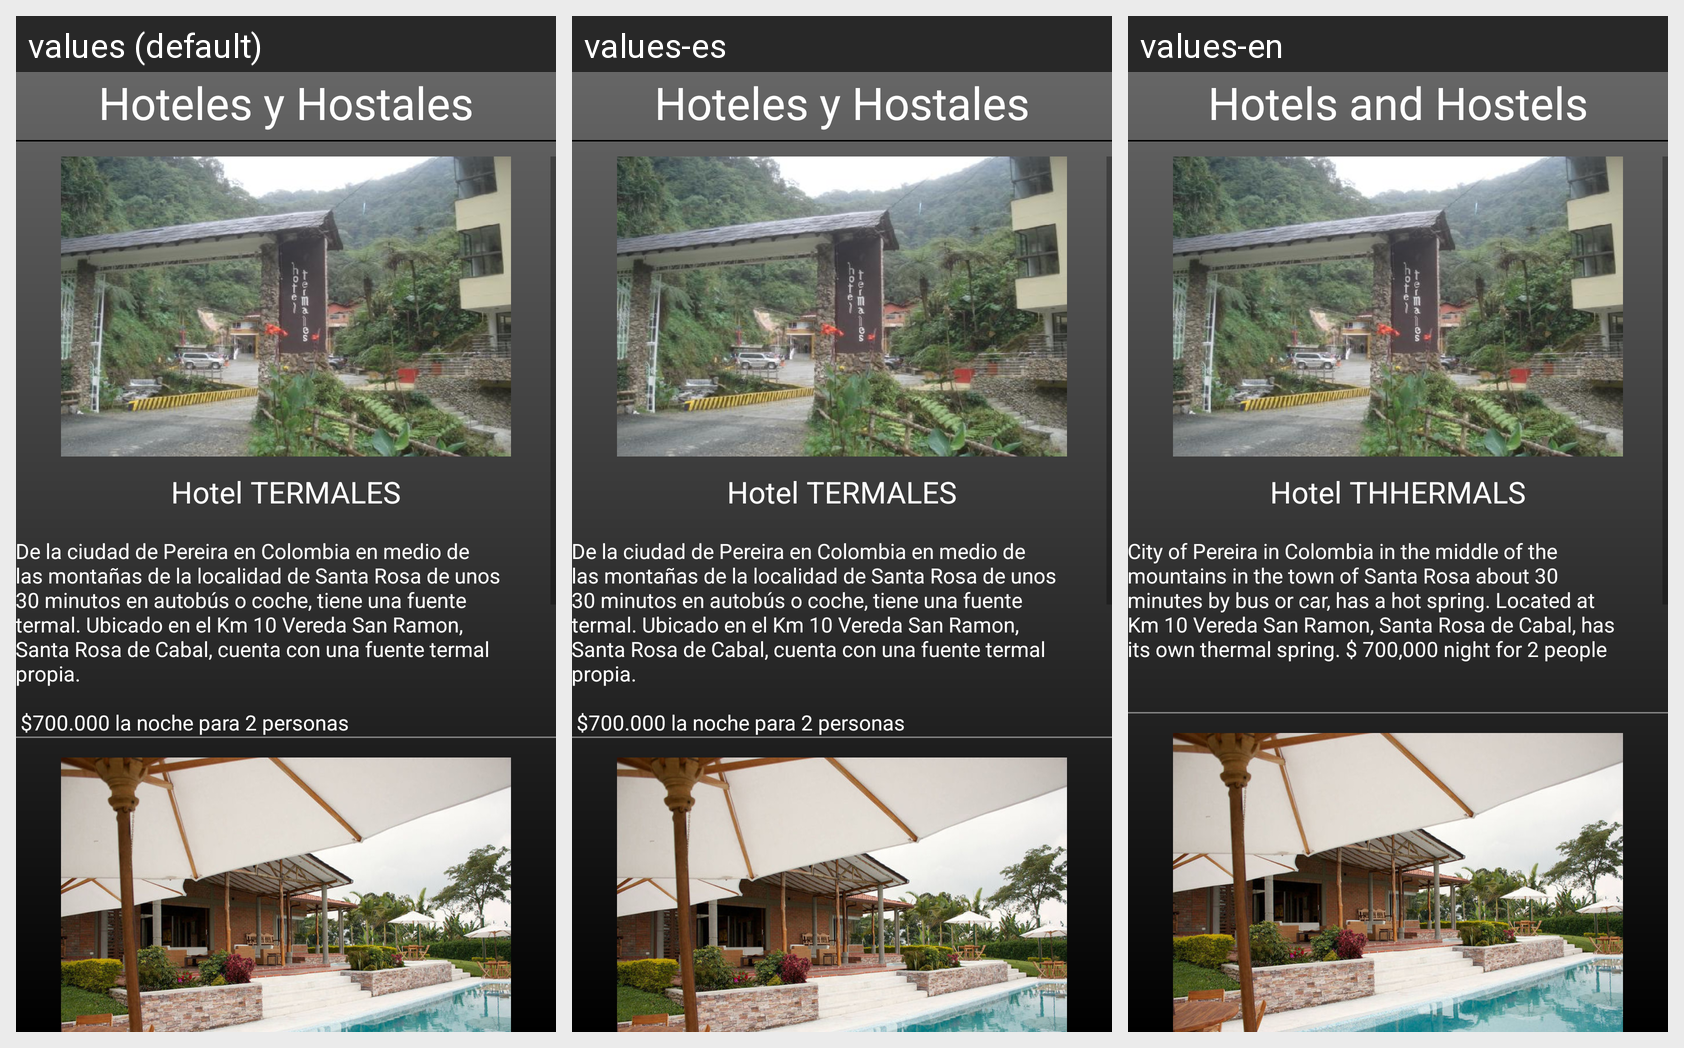

The same Android screen rendered under several of its app's locales, left to right. List the strings drawn on it with the default value and each locale's translation.
Android screen res/layout/activity_hotels.xml rendered under 3 locales, left to right: values (default), values-es, values-en. Device: Nexus 5 (rendered at 1080×1920; each locale shown at half size, 540×960, under a caption strip naming it); theme AppTheme.
Strings drawn on this screen, with the default value and each locale's value (text and hints the layout hard-codes, and strings that could not be matched under every locale, appear in the picture but are not listed):

hotel
  values: Hoteles y Hostales
  values-es: Hoteles y Hostales
  values-en: Hotels and Hostels

hoteltermalestitle
  values: Hotel TERMALES
  values-es: Hotel TERMALES
  values-en: Hotel THHERMALS

hoteltermalesinfo
  values: 
      De la ciudad de Pereira en Colombia en medio de las montañas de la localidad de Santa Rosa de unos 30 minutos en autobús o coche, tiene una fuente termal. Ubicado en el Km 10 Vereda San Ramon, Santa Rosa de Cabal, cuenta con una fuente termal propia. 
      
       $700.000 la noche para 2 personas
  values-es: 
      De la ciudad de Pereira en Colombia en medio de las montañas de la localidad de Santa Rosa de unos 30 minutos en autobús o coche, tiene una fuente termal. Ubicado en el Km 10 Vereda San Ramon, Santa Rosa de Cabal, cuenta con una fuente termal propia. 
      
       $700.000 la noche para 2 personas
  values-en: 
      City of Pereira in Colombia in the middle of the mountains in the town of Santa Rosa about 30 minutes by bus or car, has a hot spring. Located at Km 10 Vereda San Ramon, Santa Rosa de Cabal, has its own thermal spring. $ 700,000 night for 2 people
